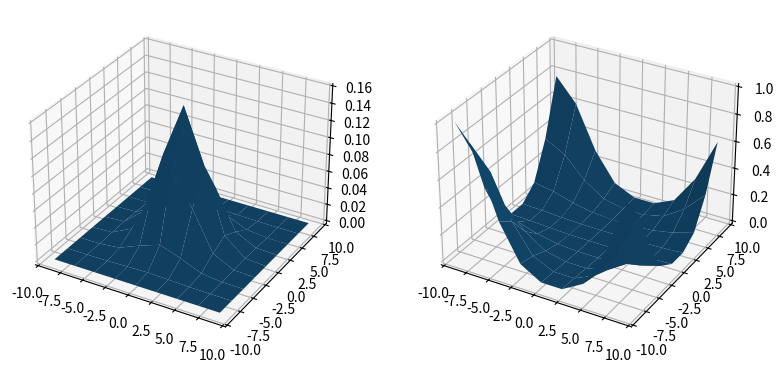

Write the Python code that produced this figure.
import numpy as np
from matplotlib import pyplot as plt
from mpl_toolkits.mplot3d import axes3d

vx = np.array([np.exp(-16/2), np.exp(-9/2), np.exp(-4/2), np.exp(-1/2), 1, np.exp(-1/2), np.exp(-4/2), np.exp(-9/2), np.exp(-16/2)])
vy = np.array([[x] for x in vx])
mask = 1 / (2*np.pi) * vx * vy

x, y = np.mgrid[-9:9:9*1j, -9:9:9*1j]
freqMag = np.absolute(np.fft.fft2(mask))

fig = plt.figure(figsize=plt.figaspect(0.5))
ax1 = fig.add_subplot(1, 2, 1, projection='3d')
ax2 = fig.add_subplot(1, 2, 2, projection='3d')
ax1.plot_surface(x, y, mask)
ax2.plot_surface(x, y, freqMag)
plt.show()